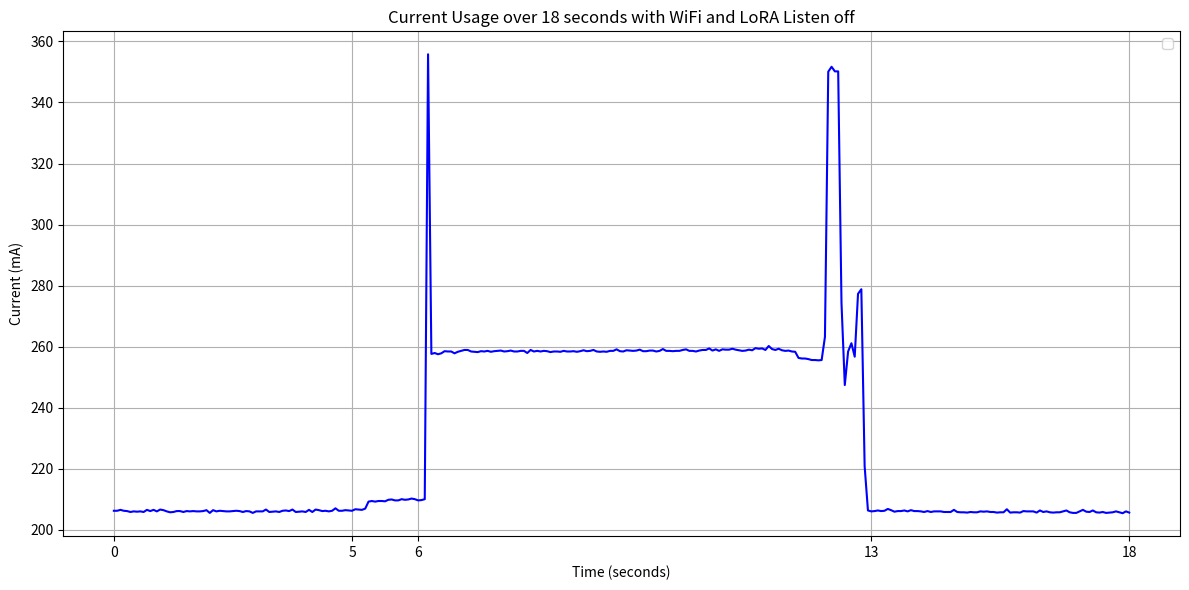

The matplotlib source for this figure:
import matplotlib.pyplot as plt
data =  [206.2, 206.2, 206.5, 206.2, 206.1, 205.8, 206.0, 205.9, 206.0, 205.8, 206.5, 206.1, 206.5, 206.0, 206.6, 206.4, 206.0, 205.7, 205.8, 206.1, 206.1, 205.8, 206.1, 206.0, 206.1, 206.0, 206.0, 206.1, 206.4, 205.5, 206.4, 206.0, 206.2, 206.1, 206.0, 206.0, 206.1, 206.2, 206.1, 205.8, 206.1, 206.0, 205.5, 206.0, 206.0, 206.0, 206.6, 205.8, 205.9, 206.0, 205.8, 206.2, 206.3, 206.1, 206.6, 205.8, 205.9, 206.0, 205.8, 206.5, 205.8, 206.6, 206.4, 206.1, 206.2, 206.0, 206.2, 207.0, 206.2, 206.2, 206.4, 206.3, 206.2, 206.7, 206.6, 206.5, 206.9, 209.2, 209.4, 209.2, 209.4, 209.4, 209.3, 209.8, 209.9, 209.6, 209.6, 210.0, 209.8, 209.9, 210.2, 210.0, 209.6, 209.7, 210.0, 355.8, 257.6, 257.9, 257.5, 257.8, 258.5, 258.4, 258.4, 257.8, 258.3, 258.6, 258.9, 258.9, 258.4, 258.3, 258.2, 258.5, 258.4, 258.6, 258.3, 258.5, 258.6, 258.7, 258.4, 258.5, 258.7, 258.4, 258.4, 258.6, 258.6, 257.9, 258.9, 258.4, 258.6, 258.4, 258.6, 258.5, 258.2, 258.4, 258.4, 258.3, 258.6, 258.4, 258.4, 258.5, 258.3, 258.5, 258.8, 258.5, 258.6, 258.9, 258.4, 258.3, 258.4, 258.3, 258.6, 258.6, 259.1, 258.5, 258.4, 258.8, 258.7, 258.6, 258.7, 259.0, 258.5, 258.5, 258.7, 258.7, 258.4, 258.6, 259.2, 258.6, 258.6, 258.5, 258.6, 258.6, 258.9, 259.1, 258.6, 258.6, 258.4, 258.7, 258.9, 258.9, 259.4, 258.7, 259.1, 258.6, 259.1, 259.0, 259.0, 259.3, 259.0, 258.8, 258.6, 258.7, 259.0, 258.8, 259.5, 259.3, 259.4, 258.9, 260.2, 259.2, 258.9, 259.3, 258.8, 258.6, 258.7, 258.4, 258.3, 256.3, 256.1, 256.1, 255.9, 255.6, 255.6, 255.5, 255.6, 263.2, 350.1, 351.7, 350.2, 350.2, 274.3, 247.4, 258.4, 261.1, 256.7, 277.3, 278.8, 220.8, 206.3, 206.0, 206.1, 206.3, 206.1, 206.2, 206.8, 206.4, 205.9, 206.1, 206.1, 206.3, 206.0, 206.4, 206.1, 206.1, 206.0, 205.8, 206.1, 205.8, 206.0, 206.0, 206.0, 205.8, 205.8, 205.8, 206.5, 205.8, 205.7, 205.7, 205.6, 205.8, 205.7, 205.7, 206.0, 205.9, 206.0, 205.8, 205.8, 205.6, 205.7, 205.7, 206.7, 205.6, 205.7, 205.7, 205.6, 206.1, 206.0, 206.0, 206.0, 205.6, 206.3, 205.8, 206.0, 205.7, 205.6, 205.7, 205.7, 206.0, 206.3, 205.7, 205.5, 205.5, 206.0, 206.5, 205.9, 205.8, 206.3, 205.7, 205.6, 205.8, 205.5, 205.6, 205.7, 206.0, 205.7, 205.4, 206.0, 205.6]


# Create a list of miliseconds for x-axis (assuming 18.466 millisecond time interval)
time_seconds = [0.0, 18.466, 36.932, 55.398, 73.864, 92.33000000000001, 110.796, 129.262, 147.728, 166.19400000000002, 184.66000000000003, 203.126, 221.592, 240.05800000000002, 258.524, 276.99, 295.456, 313.922, 332.38800000000003, 350.85400000000004, 369.32000000000005, 387.786, 406.252, 424.718, 443.184, 461.65000000000003, 480.11600000000004, 498.58200000000005, 517.048, 535.514, 553.98, 572.446, 590.912, 609.378, 627.844, 646.3100000000001, 664.7760000000001, 683.2420000000001, 701.7080000000001, 720.1740000000001, 738.6400000000001, 757.106, 775.572, 794.038, 812.504, 830.97, 849.436, 867.902, 886.368, 904.8340000000001, 923.3000000000001, 941.7660000000001, 960.2320000000001, 978.6980000000001, 997.1640000000001, 1015.6300000000001, 1034.096, 1052.5620000000001, 1071.028, 1089.4940000000001, 1107.96, 1126.4260000000002, 1144.892, 1163.3580000000002, 1181.824, 1200.29, 1218.756, 1237.222, 1255.688, 1274.154, 1292.6200000000001, 1311.086, 1329.5520000000001, 1348.018, 1366.4840000000002, 1384.95, 1403.4160000000002, 1421.882, 1440.3480000000002, 1458.814, 1477.2800000000002, 1495.746, 1514.212, 1532.678, 1551.144, 1569.6100000000001, 1588.076, 1606.5420000000001, 1625.008, 1643.4740000000002, 1661.94, 1680.4060000000002, 1698.872, 1717.3380000000002, 1735.804, 1754.2700000000002, 1772.736, 1791.202, 1809.6680000000001, 1828.134, 1846.6000000000001, 1865.066, 1883.5320000000002, 1901.998, 1920.4640000000002, 1938.93, 1957.3960000000002, 1975.862, 1994.3280000000002, 2012.794, 2031.2600000000002, 2049.726, 2068.192, 2086.658, 2105.1240000000003, 2123.59, 2142.056, 2160.522, 2178.9880000000003, 2197.454, 2215.92, 2234.386, 2252.8520000000003, 2271.318, 2289.784, 2308.25, 2326.7160000000003, 2345.1820000000002, 2363.648, 2382.114, 2400.58, 2419.0460000000003, 2437.512, 2455.978, 2474.444, 2492.9100000000003, 2511.376, 2529.842, 2548.308, 2566.7740000000003, 2585.2400000000002, 2603.706, 2622.172, 2640.6380000000004, 2659.1040000000003, 2677.57, 2696.036, 2714.502, 2732.9680000000003, 2751.434, 2769.9, 2788.366, 2806.8320000000003, 2825.2980000000002, 2843.764, 2862.23, 2880.6960000000004, 2899.1620000000003, 2917.628, 2936.094, 2954.5600000000004, 2973.0260000000003, 2991.492, 3009.958, 3028.424, 3046.8900000000003, 3065.356, 3083.822, 3102.288, 3120.7540000000004, 3139.2200000000003, 3157.686, 3176.152, 3194.6180000000004, 3213.0840000000003, 3231.55, 3250.016, 3268.482, 3286.9480000000003, 3305.414, 3323.88, 3342.346, 3360.8120000000004, 3379.2780000000002, 3397.744, 3416.21, 3434.6760000000004, 3453.1420000000003, 3471.608, 3490.074, 3508.5400000000004, 3527.0060000000003, 3545.472, 3563.938, 3582.404, 3600.8700000000003, 3619.3360000000002, 3637.802, 3656.268, 3674.7340000000004, 3693.2000000000003, 3711.666, 3730.132, 3748.5980000000004, 3767.0640000000003, 3785.53, 3803.996, 3822.4620000000004, 3840.9280000000003, 3859.3940000000002, 3877.86, 3896.326, 3914.7920000000004, 3933.2580000000003, 3951.724, 3970.19, 3988.6560000000004, 4007.1220000000003, 4025.588, 4044.054, 4062.5200000000004, 4080.9860000000003, 4099.452, 4117.918000000001, 4136.384, 4154.85, 4173.316, 4191.782, 4210.2480000000005, 4228.714, 4247.18, 4265.646000000001, 4284.112, 4302.578, 4321.044, 4339.51, 4357.976000000001, 4376.442, 4394.908, 4413.374000000001, 4431.84, 4450.3060000000005, 4468.772, 4487.238, 4505.704000000001, 4524.17, 4542.636, 4561.102, 4579.568, 4598.034000000001, 4616.5, 4634.966, 4653.432000000001, 4671.898, 4690.3640000000005, 4708.83, 4727.296, 4745.762000000001, 4764.228, 4782.694, 4801.16, 4819.626, 4838.092000000001, 4856.558, 4875.024, 4893.490000000001, 4911.956, 4930.4220000000005, 4948.888, 4967.354, 4985.820000000001, 5004.286, 5022.752, 5041.218, 5059.684, 5078.150000000001, 5096.616, 5115.082, 5133.548000000001, 5152.014, 5170.4800000000005, 5188.946, 5207.412, 5225.878000000001, 5244.344, 5262.81, 5281.276000000001, 5299.742, 5318.2080000000005, 5336.674, 5355.14, 5373.606000000001, 5392.072, 5410.5380000000005, 5429.004, 5447.47, 5465.936000000001, 5484.402, 5502.868, 5521.334000000001, 5539.8, 5558.2660000000005, 5576.732, 5595.198, 5613.664000000001, 5632.13, 5650.5960000000005, 5669.062]

# Plotting
plt.figure(figsize=(12, 6))
plt.plot(time_seconds, data, linestyle='-', color='b')
plt.title('Current Usage over 18 seconds with WiFi and LoRA Listen off')
plt.xlabel('Time (seconds)')
plt.xticks([0, 1329.5520000000001, 1698.872, 4228.714, 5669.062],
           ['0','5', '6', '13', '18'])
plt.ylabel('Current (mA)')
plt.grid(True)
plt.legend()
plt.tight_layout()

# Display the plot
plt.show()